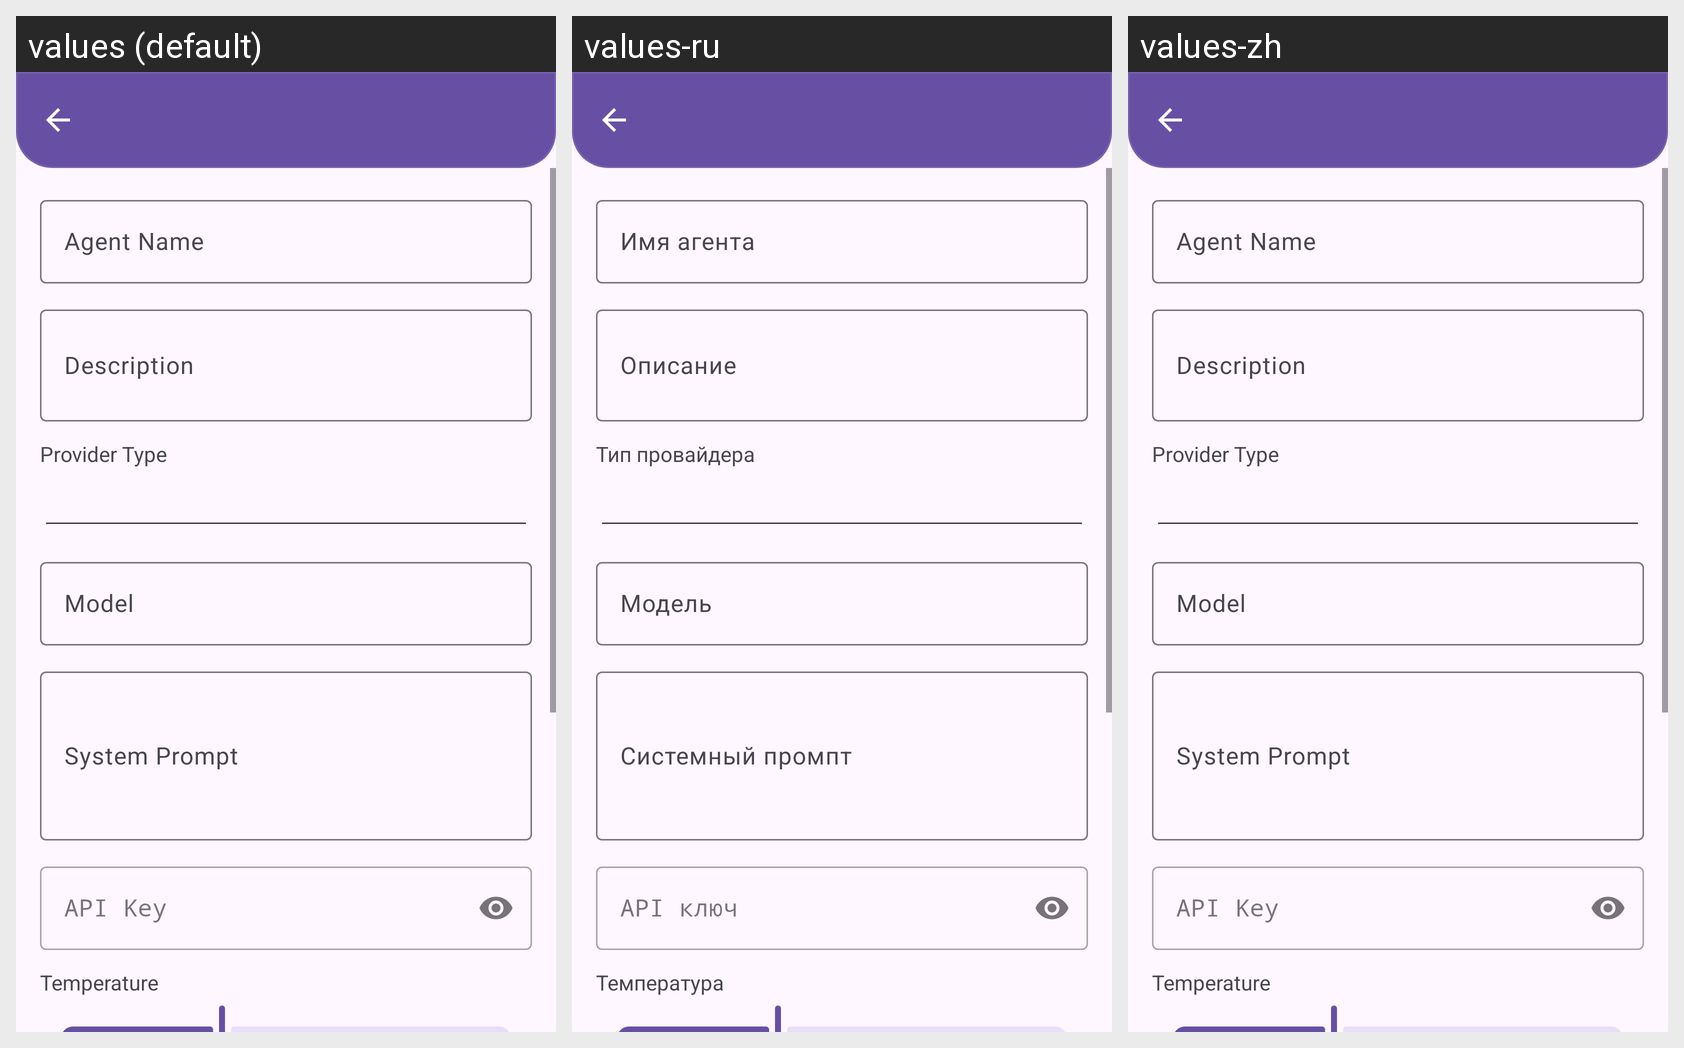

Here is an Android app screen in its default locale and in the app's own translations. Write out the translated-string differences for the strings that appear on this screen.
Android screen res/layout/activity_ai_agent_setup.xml rendered under 3 locales, left to right: values (default), values-ru, values-zh. Device: Nexus 5 (rendered at 1080×1920; each locale shown at half size, 540×960, under a caption strip naming it); theme Theme.MsgClientAndroid.
Strings drawn on this screen, with the default value and each locale's value (text and hints the layout hard-codes, and strings that could not be matched under every locale, appear in the picture but are not listed):

ai_v2_agent_name
  values: Agent Name
  values-ru: Имя агента
  values-zh: Agent Name  [not translated; the default value is used]

ai_v2_agent_description
  values: Description
  values-ru: Описание
  values-zh: Description  [not translated; the default value is used]

ai_v2_provider_type
  values: Provider Type
  values-ru: Тип провайдера
  values-zh: Provider Type  [not translated; the default value is used]

ai_v2_model
  values: Model
  values-ru: Модель
  values-zh: Model  [not translated; the default value is used]

ai_v2_system_prompt
  values: System Prompt
  values-ru: Системный промпт
  values-zh: System Prompt  [not translated; the default value is used]

ai_agent_api_key
  values: API Key
  values-ru: API ключ
  values-zh: API Key  [not translated; the default value is used]

ai_agent_temperature
  values: Temperature
  values-ru: Температура
  values-zh: Temperature  [not translated; the default value is used]
